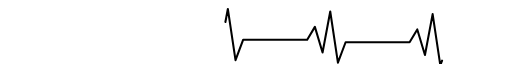
t = 0.00 s
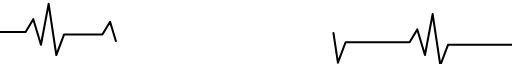
t = 2.00 s
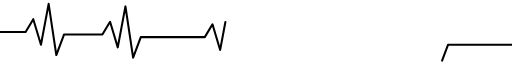
t = 4.00 s
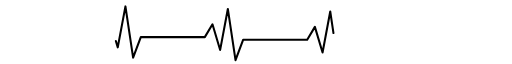
t = 6.00 s

The animated SVG that drew these frames (rendered in a browser with its animation timeline set to each time). Animation: 1 SMIL element (animate=1); one cycle of 8.00 s, repeats indefinitely.

<svg viewBox="0 0 1000 120" width="100%" height="120" xmlns="http://www.w3.org/2000/svg">
  <path d="
    M 0 60 
    H 50
    l 15 -25 l 15 50 l 15 -80 l 15 100 l 15 -40 H 200
    l 15 -25 l 15 50 l 15 -80 l 15 100 l 15 -40 H 400
    l 15 -25 l 15 50 l 15 -80 l 15 100 l 15 -40 H 600
    l 15 -25 l 15 50 l 15 -80 l 15 100 l 15 -40 H 800
    l 15 -25 l 15 50 l 15 -80 l 15 100 l 15 -40 H 1000
  " 
  fill="none" 
  stroke="black" 
  stroke-width="4" 
  stroke-linecap="round" 
  stroke-linejoin="round"
  stroke-dasharray="1000"
  stroke-dashoffset="1000">
    <animate attributeName="stroke-dashoffset" from="1000" to="-1000" dur="8s" repeatCount="indefinite"/>
  </path>
</svg>
